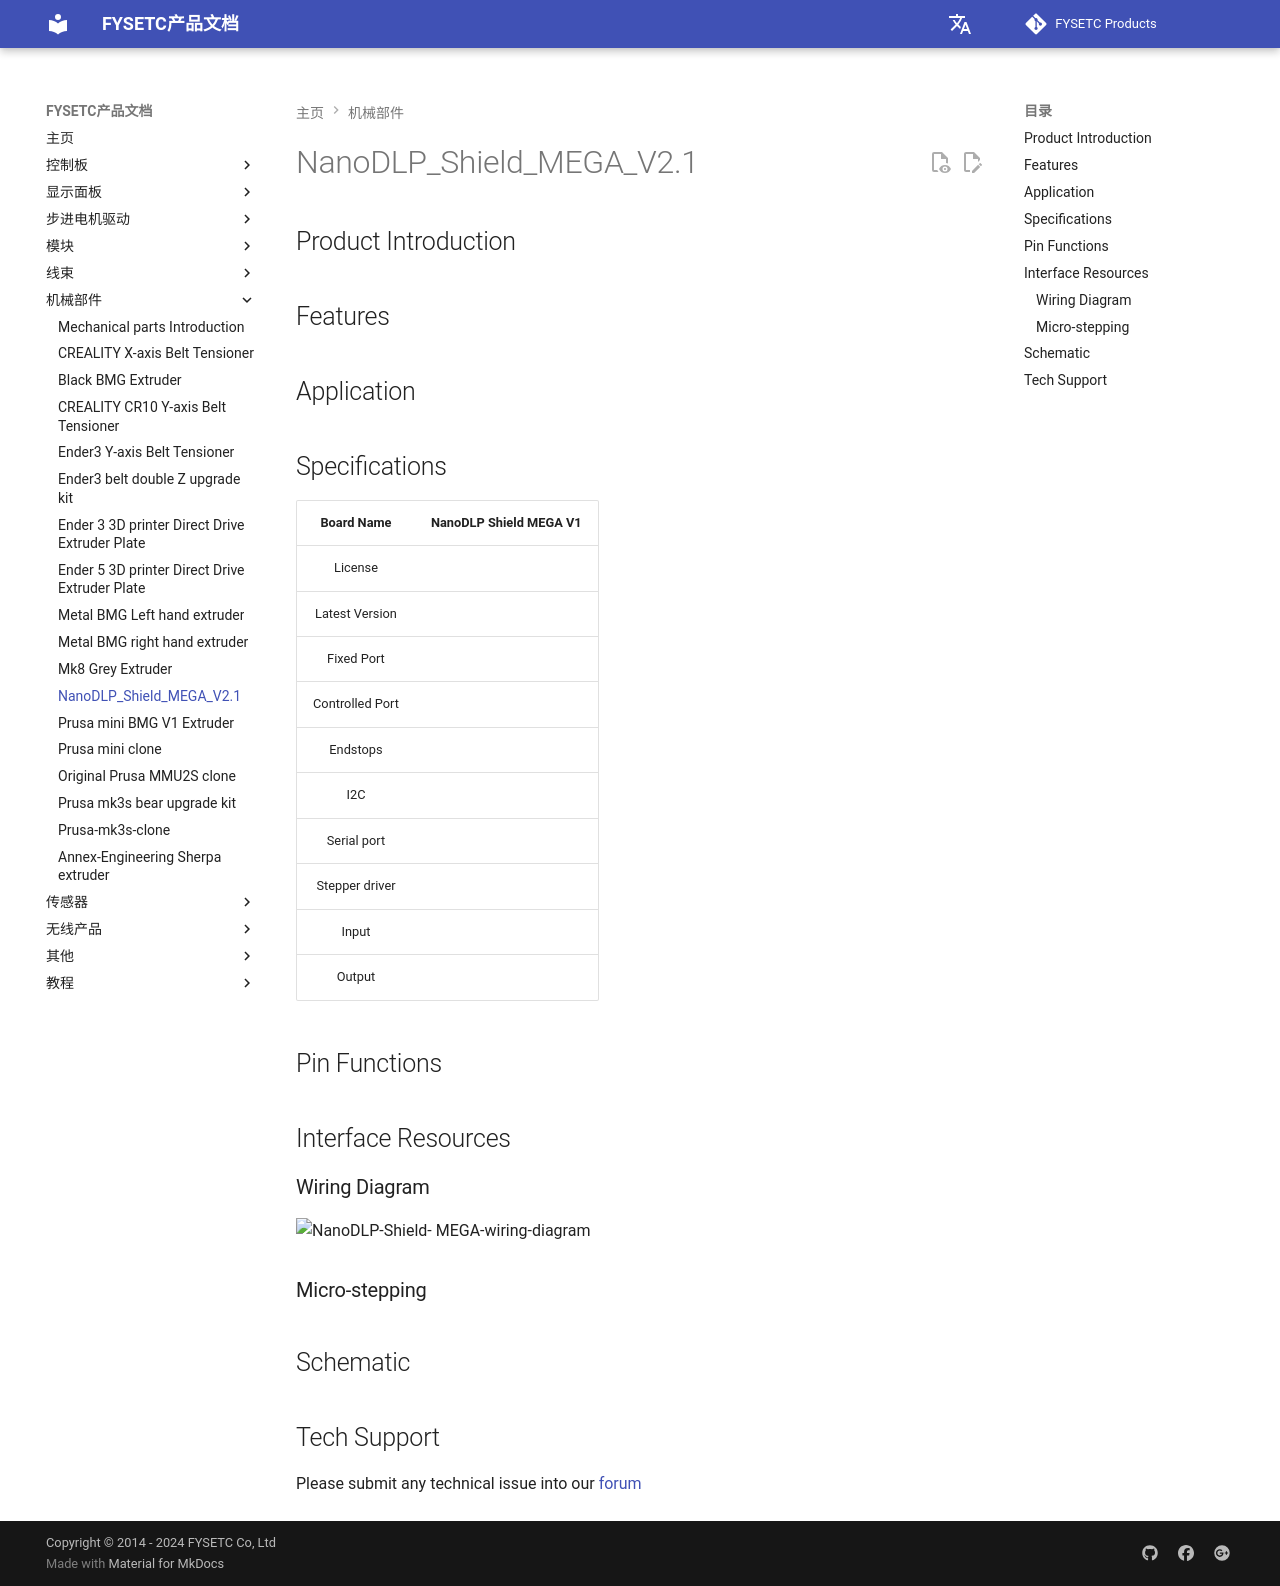

repository: FYSETC/wiki.fysetc · page: zh/NanoDLP_Shield_MEGA_V2.1/index.html · generator: mkdocs

## Product Introduction



## Features



## Application



## Specifications

|   Board Name    | NanoDLP Shield MEGA V1 |
| :-------------: | ---------------------- |
|     License     |                        |
| Latest Version  |                        |
|   Fixed Port    |                        |
| Controlled Port |                        |
|    Endstops     |                        |
|       I2C       |                        |
|   Serial port   |                        |
| Stepper driver  |                        |
|      Input      |                        |
|     Output      |                        |

## Pin Functions



## Interface Resources

### Wiring Diagram

![NanoDLP-Shield- MEGA-wiring-diagram](images/NanoDLP-Shield- MEGA-wiring-diagram.png)

### Micro-stepping



## Schematic



## Tech Support

Please submit any technical issue into our [forum](http://forum.fysetc.com/) 
